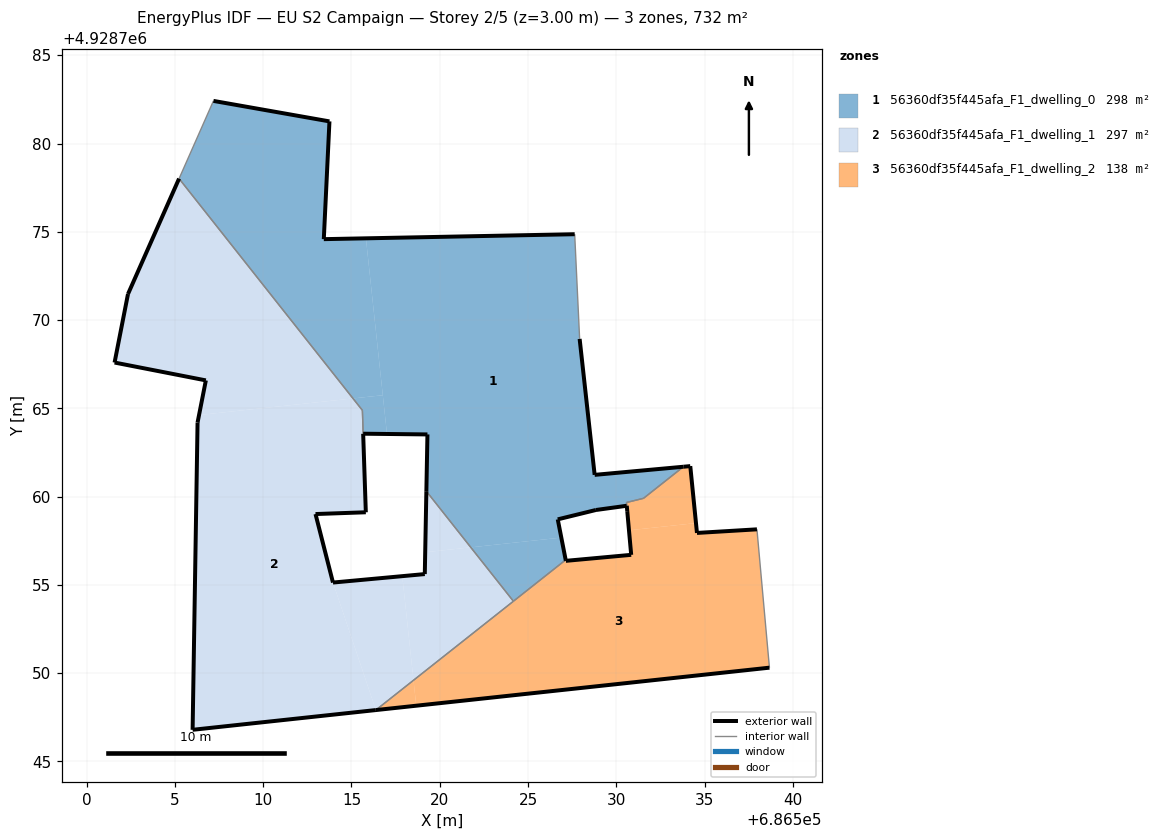
=== STOREY PLAN SPEC (per zone: floor XY polygon, exterior-wall plan segments, windows/doors) ===
zone 1: 56360df35f445afa_F1_dwelling_0  (298.0 m²)
  floor: (686516.78, 4928765.74) (686515.82, 4928774.63) (686513.43, 4928774.58) (686513.75, 4928781.25) (686507.18, 4928782.41) (686505.24, 4928778.01) (686515.09, 4928765.56)
  floor: (686517.01, 4928763.55) (686516.78, 4928765.74) (686515.09, 4928765.56) (686515.62, 4928764.89) (686515.66, 4928763.57)
  floor: (686531.54, 4928759.91) (686533.80, 4928761.69) (686528.77, 4928761.23) (686527.92, 4928768.93) (686527.64, 4928774.86) (686515.82, 4928774.63) (686517.01, 4928763.55) (686519.30, 4928763.52) (686519.24, 4928760.31) (686521.76, 4928757.13) (686526.89, 4928757.68) (686526.68, 4928758.71) (686528.84, 4928759.24) (686530.59, 4928759.48) (686530.58, 4928759.67)
  floor: (686527.13, 4928756.42) (686526.89, 4928757.68) (686521.76, 4928757.13) (686524.17, 4928754.08)
  exterior wall: (686530.59, 4928759.48) – (686528.84, 4928759.24)  [1.8 m]
  exterior wall: (686528.84, 4928759.24) – (686526.68, 4928758.71)  [2.2 m]
  exterior wall: (686526.68, 4928758.71) – (686527.13, 4928756.42)  [2.3 m]
  exterior wall: (686519.24, 4928760.31) – (686519.30, 4928763.52)  [3.2 m]
  exterior wall: (686519.30, 4928763.52) – (686515.66, 4928763.57)  [3.6 m]
  exterior wall: (686507.18, 4928782.41) – (686513.75, 4928781.25)  [6.7 m]
  exterior wall: (686513.75, 4928781.25) – (686513.43, 4928774.58)  [6.7 m]
  exterior wall: (686513.43, 4928774.58) – (686527.64, 4928774.86)  [14.2 m]
  exterior wall: (686527.92, 4928768.93) – (686528.77, 4928761.23)  [7.7 m]
  exterior wall: (686528.77, 4928761.23) – (686533.80, 4928761.69)  [5.0 m]
  interior walls: 9
zone 2: 56360df35f445afa_F1_dwelling_1  (296.9 m²)
  floor: (686515.09, 4928765.56) (686505.24, 4928778.01) (686502.34, 4928771.47) (686501.58, 4928767.59) (686506.75, 4928766.58) (686506.37, 4928764.62)
  floor: (686516.38, 4928747.91) (686513.95, 4928755.13) (686512.96, 4928759.01) (686515.81, 4928759.12) (686515.62, 4928764.89) (686515.09, 4928765.56) (686506.37, 4928764.62) (686506.28, 4928764.20) (686506.00, 4928746.79)
  floor: (686524.17, 4928754.08) (686521.76, 4928757.13) (686519.18, 4928756.85) (686519.15, 4928755.62) (686517.88, 4928755.50) (686518.51, 4928749.60)
  floor: (686521.76, 4928757.13) (686519.24, 4928760.31) (686519.18, 4928756.85)
  floor: (686518.51, 4928749.60) (686517.88, 4928755.50) (686513.95, 4928755.13) (686516.38, 4928747.91)
  exterior wall: (686506.28, 4928764.20) – (686506.75, 4928766.58)  [2.4 m]
  exterior wall: (686506.75, 4928766.58) – (686501.58, 4928767.59)  [5.3 m]
  exterior wall: (686501.58, 4928767.59) – (686502.34, 4928771.47)  [4.0 m]
  exterior wall: (686502.34, 4928771.47) – (686505.24, 4928778.01)  [7.1 m]
  exterior wall: (686515.66, 4928763.56) – (686515.81, 4928759.12)  [4.4 m]
  exterior wall: (686515.81, 4928759.12) – (686512.96, 4928759.01)  [2.9 m]
  exterior wall: (686512.96, 4928759.01) – (686513.95, 4928755.13)  [4.0 m]
  exterior wall: (686513.95, 4928755.13) – (686519.15, 4928755.62)  [5.2 m]
  exterior wall: (686519.15, 4928755.62) – (686519.24, 4928760.31)  [4.7 m]
  exterior wall: (686516.38, 4928747.91) – (686506.00, 4928746.79)  [10.4 m]
  exterior wall: (686506.00, 4928746.79) – (686506.28, 4928764.20)  [17.4 m]
  interior walls: 4
zone 3: 56360df35f445afa_F1_dwelling_2  (137.6 m²)
  floor: (686534.51, 4928758.50) (686534.19, 4928761.73) (686533.80, 4928761.69) (686531.54, 4928759.91) (686530.58, 4928759.67) (686530.59, 4928759.48) (686530.72, 4928758.09)
  floor: (686518.67, 4928748.16) (686518.51, 4928749.60) (686516.38, 4928747.91)
  floor: (686538.67, 4928750.31) (686537.97, 4928758.15) (686534.57, 4928757.95) (686534.51, 4928758.50) (686530.72, 4928758.09) (686530.84, 4928756.70) (686527.14, 4928756.37) (686527.13, 4928756.42) (686518.51, 4928749.60) (686518.67, 4928748.16)
  exterior wall: (686538.67, 4928750.31) – (686516.38, 4928747.91)  [22.4 m]
  exterior wall: (686527.13, 4928756.42) – (686527.14, 4928756.37)  [0.1 m]
  exterior wall: (686527.14, 4928756.37) – (686530.84, 4928756.70)  [3.7 m]
  exterior wall: (686530.84, 4928756.70) – (686530.62, 4928759.18)  [2.5 m]
  exterior wall: (686530.62, 4928759.18) – (686530.59, 4928759.48)  [0.3 m]
  exterior wall: (686533.80, 4928761.69) – (686534.19, 4928761.73)  [0.4 m]
  exterior wall: (686534.19, 4928761.73) – (686534.57, 4928757.95)  [3.8 m]
  exterior wall: (686534.57, 4928757.95) – (686537.97, 4928758.15)  [3.4 m]
  interior walls: 6

=== DERIVED (storey summary) ===
Building: EU S2 Campaign
Storey: 2 of 5  (floor level z = 3.00 m)
Storey gross floor area: 732.4 m²
Zones on this storey: 3
  - 56360df35f445afa_F1_dwelling_0: floor 298.0 m²; exterior wall 53.5 m (160.6 m²); WWR 0.0%
  - 56360df35f445afa_F1_dwelling_1: floor 296.9 m²; exterior wall 67.9 m (203.6 m²); WWR 0.0%
  - 56360df35f445afa_F1_dwelling_2: floor 137.6 m²; exterior wall 36.6 m (109.7 m²); WWR 0.0%
Zone adjacency (shared interzone walls):
  - 56360df35f445afa_F1_dwelling_0 ↔ 56360df35f445afa_F1_dwelling_1
  - 56360df35f445afa_F1_dwelling_0 ↔ 56360df35f445afa_F1_dwelling_2
  - 56360df35f445afa_F1_dwelling_1 ↔ 56360df35f445afa_F1_dwelling_2